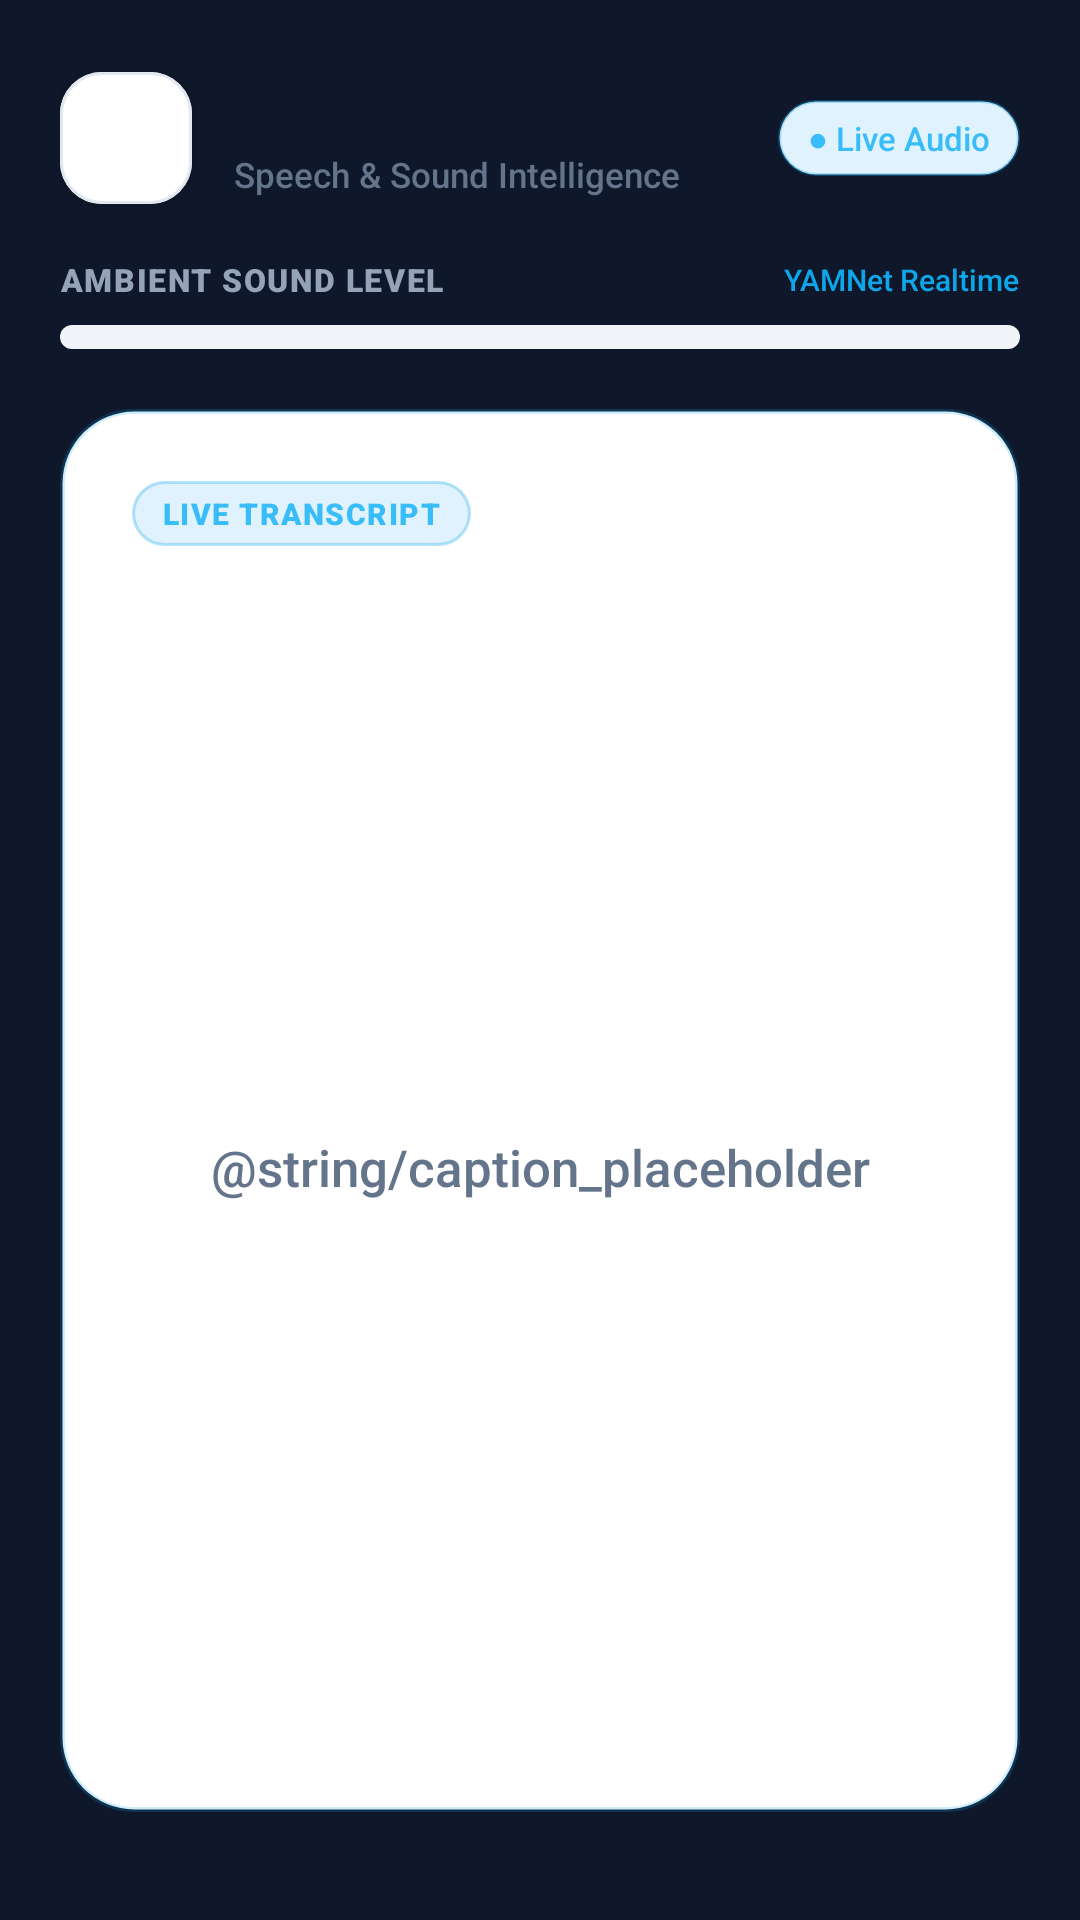

Write the Android layout XML for this screen, with the resource values it uses.
<!-- AndroidManifest.xml: application theme Theme.AccessibilityDetector -->
<!-- res/layout/activity_listen.xml -->
<?xml version="1.0" encoding="utf-8"?>
<androidx.constraintlayout.widget.ConstraintLayout
    xmlns:android="http://schemas.android.com/apk/res/android"
    xmlns:app="http://schemas.android.com/apk/res-auto"
    android:layout_width="match_parent"
    android:layout_height="match_parent"
    android:background="@color/black"
    android:paddingHorizontal="20dp"
    android:paddingTop="24dp"
    android:paddingBottom="20dp">

    
    <com.google.android.material.button.MaterialButton
        android:id="@+id/btnBack"
        style="@style/Widget.MaterialComponents.Button.Icon"
        android:layout_width="44dp"
        android:layout_height="44dp"
        android:insetTop="0dp"
        android:insetBottom="0dp"
        android:insetLeft="0dp"
        android:insetRight="0dp"
        app:icon="@drawable/ic_back_arrow"
        app:iconTint="@color/white"
        app:iconSize="20dp"
        app:iconGravity="textStart"
        app:backgroundTint="@color/surface_card"
        app:strokeColor="@color/surface_border"
        app:strokeWidth="1dp"
        app:cornerRadius="14dp"
        app:layout_constraintTop_toTopOf="parent"
        app:layout_constraintStart_toStartOf="parent"
        android:contentDescription="Go Back" />

    <LinearLayout
        android:id="@+id/titleContainer"
        android:layout_width="0dp"
        android:layout_height="wrap_content"
        android:layout_marginStart="14dp"
        android:orientation="vertical"
        app:layout_constraintTop_toTopOf="@id/btnBack"
        app:layout_constraintBottom_toBottomOf="@id/btnBack"
        app:layout_constraintStart_toEndOf="@id/btnBack"
        app:layout_constraintEnd_toStartOf="@id/tvListeningState">

        <TextView
            android:id="@+id/tvTitle"
            android:layout_width="wrap_content"
            android:layout_height="wrap_content"
            android:text="LISTEN"
            android:textColor="@color/text_primary"
            android:textSize="18sp"
            android:fontFamily="sans-serif-black"
            android:letterSpacing="0.04" />

        <TextView
            android:layout_width="wrap_content"
            android:layout_height="wrap_content"
            android:text="Speech &amp; Sound Intelligence"
            android:textColor="@color/text_secondary"
            android:textSize="11.5sp"
            android:fontFamily="sans-serif-medium" />
    </LinearLayout>

    <TextView
        android:id="@+id/tvListeningState"
        android:layout_width="wrap_content"
        android:layout_height="wrap_content"
        android:paddingHorizontal="10dp"
        android:paddingVertical="5dp"
        android:background="@drawable/pill_accent_cyan"
        android:text="● Live Audio"
        android:textColor="@color/accent_cyan_glow"
        android:textSize="11sp"
        android:fontFamily="sans-serif-medium"
        app:layout_constraintTop_toTopOf="@id/btnBack"
        app:layout_constraintBottom_toBottomOf="@id/btnBack"
        app:layout_constraintEnd_toEndOf="parent" />

    
    <TextView
        android:id="@+id/tvSoundAlert"
        android:layout_width="0dp"
        android:layout_height="wrap_content"
        android:layout_marginTop="16dp"
        android:padding="14dp"
        android:background="@drawable/card_background"
        android:backgroundTint="@color/accent_red_subtle"
        android:text="🔔 Loud sound detected"
        android:textColor="@color/accent_red"
        android:textSize="14sp"
        android:fontFamily="sans-serif-medium"
        android:visibility="gone"
        app:layout_constraintTop_toBottomOf="@id/btnBack"
        app:layout_constraintStart_toStartOf="parent"
        app:layout_constraintEnd_toEndOf="parent" />

    
    <LinearLayout
        android:id="@+id/meterContainer"
        android:layout_width="0dp"
        android:layout_height="wrap_content"
        android:layout_marginTop="18dp"
        android:orientation="vertical"
        app:layout_constraintTop_toBottomOf="@id/tvSoundAlert"
        app:layout_constraintStart_toStartOf="parent"
        app:layout_constraintEnd_toEndOf="parent">

        <LinearLayout
            android:layout_width="match_parent"
            android:layout_height="wrap_content"
            android:orientation="horizontal"
            android:gravity="center_vertical">

            <TextView
                android:id="@+id/tvMeterLabel"
                android:layout_width="0dp"
                android:layout_height="wrap_content"
                android:layout_weight="1"
                android:text="AMBIENT SOUND LEVEL"
                android:textColor="@color/text_muted"
                android:textSize="10.5sp"
                android:fontFamily="sans-serif-black"
                android:letterSpacing="0.05" />

            <TextView
                android:layout_width="wrap_content"
                android:layout_height="wrap_content"
                android:text="YAMNet Realtime"
                android:textColor="@color/accent_cyan"
                android:textSize="10sp"
                android:fontFamily="sans-serif-medium" />
        </LinearLayout>

        <ProgressBar
            android:id="@+id/meterBar"
            style="?android:attr/progressBarStyleHorizontal"
            android:layout_width="match_parent"
            android:layout_height="8dp"
            android:layout_marginTop="8dp"
            android:max="100"
            android:progress="0"
            android:progressDrawable="@drawable/progress_meter_gradient" />
    </LinearLayout>

    
    <androidx.constraintlayout.widget.ConstraintLayout
        android:id="@+id/captionBox"
        android:layout_width="0dp"
        android:layout_height="0dp"
        android:layout_marginTop="20dp"
        android:layout_marginBottom="16dp"
        android:padding="24dp"
        android:background="@drawable/card_listen_bg"
        app:layout_constraintTop_toBottomOf="@id/meterContainer"
        app:layout_constraintBottom_toTopOf="@id/tvSttNote"
        app:layout_constraintStart_toStartOf="parent"
        app:layout_constraintEnd_toEndOf="parent">

        
        <TextView
            android:id="@+id/tvCaptionTag"
            android:layout_width="wrap_content"
            android:layout_height="wrap_content"
            android:paddingHorizontal="10dp"
            android:paddingVertical="4dp"
            android:background="@drawable/pill_accent_cyan"
            android:text="LIVE TRANSCRIPT"
            android:textColor="@color/accent_cyan_glow"
            android:textSize="10sp"
            android:fontFamily="sans-serif-black"
            android:letterSpacing="0.05"
            app:layout_constraintTop_toTopOf="parent"
            app:layout_constraintStart_toStartOf="parent" />

        
        <TextView
            android:id="@+id/tvCaption"
            android:layout_width="0dp"
            android:layout_height="0dp"
            android:layout_marginTop="16dp"
            android:text="@string/caption_placeholder"
            android:textColor="@color/text_secondary"
            android:textSize="17sp"
            android:fontFamily="sans-serif-medium"
            android:lineSpacingMultiplier="1.35"
            android:gravity="center"
            app:layout_constraintTop_toBottomOf="@id/tvCaptionTag"
            app:layout_constraintBottom_toBottomOf="parent"
            app:layout_constraintStart_toStartOf="parent"
            app:layout_constraintEnd_toEndOf="parent" />

    </androidx.constraintlayout.widget.ConstraintLayout>

    
    <TextView
        android:id="@+id/tvSttNote"
        android:layout_width="0dp"
        android:layout_height="wrap_content"
        android:layout_marginBottom="6dp"
        android:text="@string/stt_net_note"
        android:textColor="@color/text_muted"
        android:textSize="11sp"
        android:gravity="center"
        android:visibility="gone"
        app:layout_constraintBottom_toBottomOf="parent"
        app:layout_constraintStart_toStartOf="parent"
        app:layout_constraintEnd_toEndOf="parent" />

</androidx.constraintlayout.widget.ConstraintLayout>
<!-- resources referenced by this layout -->
<resources>
  <color name="accent_cyan">#FF0EA5E9</color>
  <color name="accent_cyan_glow">#FF38BDF8</color>
  <color name="accent_red">#FFEF4444</color>
  <color name="accent_red_subtle">#FFFEF2F2</color>
  <color name="black">#FF0F172A</color>
  <color name="surface_border">#FFE2E8F0</color>
  <color name="surface_card">#FFFFFFFF</color>
  <color name="text_muted">#FF94A3B8</color>
  <color name="text_primary">#FF0F172A</color>
  <color name="text_secondary">#FF64748B</color>
  <color name="white">#FFFFFFFF</color>
  <!-- drawable card_background (drawable) -->
  <?xml version="1.0" encoding="utf-8"?>
  <shape xmlns:android="http://schemas.android.com/apk/res/android"
      android:shape="rectangle">
      <solid android:color="@color/surface_card" />
      <corners android:radius="20dp" />
      <stroke
          android:width="1.5dp"
          android:color="@color/surface_border" />
  </shape>
  <!-- drawable pill_accent_cyan (drawable) -->
  <?xml version="1.0" encoding="utf-8"?>
  <shape xmlns:android="http://schemas.android.com/apk/res/android"
      android:shape="rectangle">
      <solid android:color="@color/accent_cyan_subtle" />
      <corners android:radius="50dp" />
      <stroke
          android:width="1dp"
          android:color="#4D0EA5E9" />
  </shape>
  <color name="accent_cyan_subtle">#FFE0F2FE</color>
  <color name="surface_dark">#FFF1F5F9</color>
  <color name="accent_green">#FF10B981</color>
  <color name="primary_blue">#FF1D68FF</color>
  <color name="primary_blue_dark">#FF0D52E0</color>
  <color name="window_background">#FFF4F7FB</color>
  <style name="TextAppearance.Sahey.HeadlineSmall" parent="TextAppearance.MaterialComponents.Headline6">
          <item name="android:fontFamily">sans-serif-bold</item>
          <item name="android:textSize">17sp</item>
          <item name="android:textColor">@color/text_primary</item>
          <item name="android:letterSpacing">0.01</item>
      </style>
  <style name="TextAppearance.Sahey.Title" parent="TextAppearance.MaterialComponents.Subtitle1">
          <item name="android:fontFamily">sans-serif-bold</item>
          <item name="android:textSize">14.5sp</item>
          <item name="android:textColor">@color/text_primary</item>
          <item name="android:letterSpacing">0.005</item>
      </style>
  <style name="TextAppearance.Sahey.TitleMedium" parent="TextAppearance.MaterialComponents.Subtitle2">
          <item name="android:fontFamily">sans-serif-medium</item>
          <item name="android:textSize">13.5sp</item>
          <item name="android:textColor">@color/text_primary</item>
      </style>
  <style name="TextAppearance.Sahey.Body" parent="TextAppearance.MaterialComponents.Body1">
          <item name="android:fontFamily">sans-serif</item>
          <item name="android:textSize">14sp</item>
          <item name="android:textColor">@color/text_secondary</item>
          <item name="android:lineSpacingExtra">3dp</item>
      </style>
  <style name="TextAppearance.Sahey.BodySecondary" parent="TextAppearance.MaterialComponents.Body2">
          <item name="android:fontFamily">sans-serif-medium</item>
          <item name="android:textSize">12sp</item>
          <item name="android:textColor">@color/text_secondary</item>
          <item name="android:lineSpacingExtra">2dp</item>
      </style>
  <style name="TextAppearance.Sahey.Caption" parent="TextAppearance.MaterialComponents.Caption">
          <item name="android:fontFamily">sans-serif-medium</item>
          <item name="android:textSize">11sp</item>
          <item name="android:textColor">@color/text_muted</item>
      </style>
  <style name="TextAppearance.Sahey.ButtonPrimary" parent="TextAppearance.MaterialComponents.Button">
          <item name="android:fontFamily">sans-serif-black</item>
          <item name="android:textSize">14sp</item>
          <item name="android:textColor">@color/white</item>
          <item name="android:letterSpacing">0.04</item>
      </style>
</resources>
